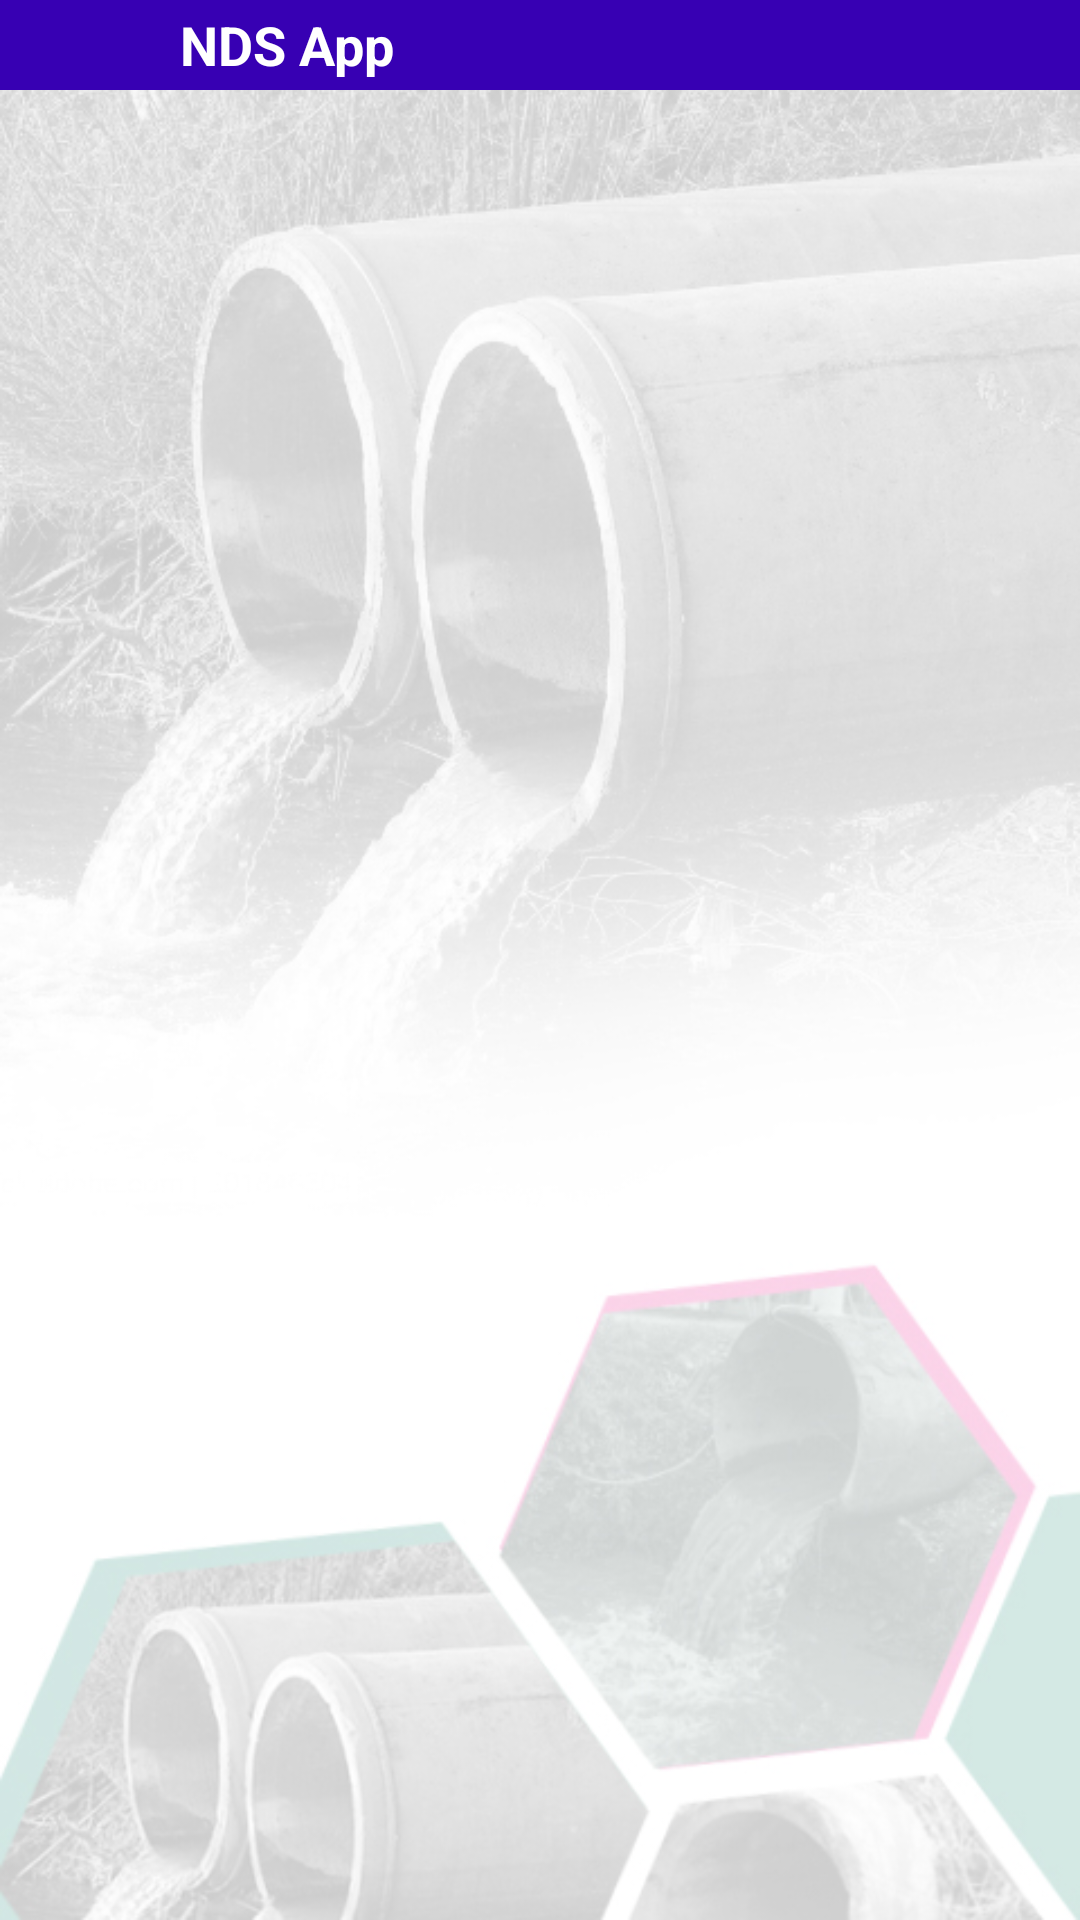

This screen was rendered from an Android layout file. Write that file and the resources it references.
<!-- AndroidManifest.xml: application theme Theme.NEMSApp -->
<!-- res/layout/activity_main.xml -->
<?xml version="1.0" encoding="utf-8"?>
<androidx.drawerlayout.widget.DrawerLayout xmlns:android="http://schemas.android.com/apk/res/android"
    xmlns:app="http://schemas.android.com/apk/res-auto"
    xmlns:tools="http://schemas.android.com/tools"
    android:id="@+id/drawer_layout"
    android:layout_width="match_parent"
    android:layout_height="match_parent"
    tools:context=".view.ui.activities.MainActivity">


    <androidx.constraintlayout.widget.ConstraintLayout
        android:layout_width="match_parent"
        android:layout_height="match_parent">


        <LinearLayout
            android:id="@+id/layout_app_bar"
            android:layout_width="match_parent"
            android:layout_height="?actionBarSize"
            android:background="@color/purple_700"
            android:gravity="center_vertical"
            android:orientation="horizontal"
            android:paddingStart="15dp"
            android:paddingEnd="15dp"
            app:layout_constraintTop_toTopOf="parent">

            <ImageView
                android:id="@+id/menu_icon"
                android:layout_width="30dp"
                android:layout_height="30dp"
                android:src="@drawable/ic_menu" />

            <TextView
                android:id="@+id/title"
                android:layout_width="0dp"
                android:layout_height="wrap_content"
                android:layout_marginStart="15dp"
                android:layout_marginLeft="15dp"
                android:layout_weight="1"
                android:text="@string/app_name"
                android:textColor="@android:color/white"
                android:textSize="18sp"
                android:textStyle="bold" />


        </LinearLayout>

        <FrameLayout
            android:id="@+id/frame_layout"
            android:layout_width="match_parent"
            android:layout_height="0dp"
            android:background="@drawable/bg_screen"
            app:layout_constraintBottom_toBottomOf="parent"
            app:layout_constraintTop_toBottomOf="@id/layout_app_bar" />

    </androidx.constraintlayout.widget.ConstraintLayout>

    <LinearLayout
        android:layout_width="220dp"
        android:layout_height="match_parent"
        android:layout_gravity="start"
        android:background="@color/white"
        android:orientation="vertical">

        <RelativeLayout
            android:layout_width="match_parent"
            android:layout_height="?actionBarSize"
            android:background="@color/purple_700" />

        <androidx.recyclerview.widget.RecyclerView
            android:id="@+id/recyclerview"
            android:layout_width="match_parent"
            android:layout_height="0dp"
            android:layout_weight="0.5"
            android:background="@color/white" />


    </LinearLayout>

</androidx.drawerlayout.widget.DrawerLayout>
<!-- resources referenced by this layout -->
<resources>
  <color name="purple_700">#FF3700B3</color>
  <color name="white">#FFFFFFFF</color>
  <!-- drawable bg_screen: jpg bitmap (drawable, 133199 bytes) -->
  <string name="app_name">NDS App</string>
  <style name="Theme.NEMSApp" parent="Theme.MaterialComponents.Light.NoActionBar">
          
          <item name="colorPrimary">@color/purple_500</item>
          <item name="colorPrimaryVariant">@color/purple_700</item>
          <item name="colorOnPrimary">@color/white</item>
          
          <item name="colorSecondary">@color/teal_200</item>
          <item name="colorSecondaryVariant">@color/teal_700</item>
          <item name="colorOnSecondary">@color/black</item>
          
          <item name="android:statusBarColor" tools:targetApi="l">?attr/colorPrimaryVariant</item>
          
      </style>
  <color name="purple_500">#FF6200EE</color>
  <color name="teal_200">#FF03DAC5</color>
  <color name="teal_700">#FF018786</color>
  <color name="black">#FF000000</color>
</resources>
